Dataset: improved_letters (GitHub, ul8ziz/thamudic-language-module). Classes: letter 1, letter 10, letter 11, letter 12, letter 13, letter 14, letter 15, letter 16, letter 17, letter 18, letter 19, letter 2, letter 20, letter 21, letter 22, letter 23, letter 24, letter 25, letter 26, letter 27, letter 28, letter 3, letter 4, letter 5, letter 6, letter 7, letter 8, letter 9.

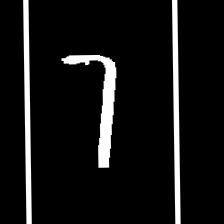
Label: letter 23

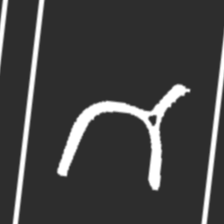
Label: letter 22

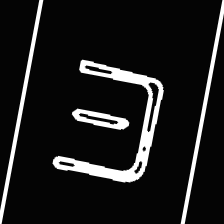
Label: letter 6

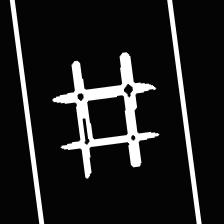
Label: letter 15

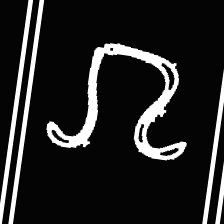
Label: letter 19

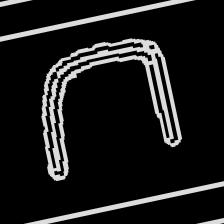
Label: letter 2
